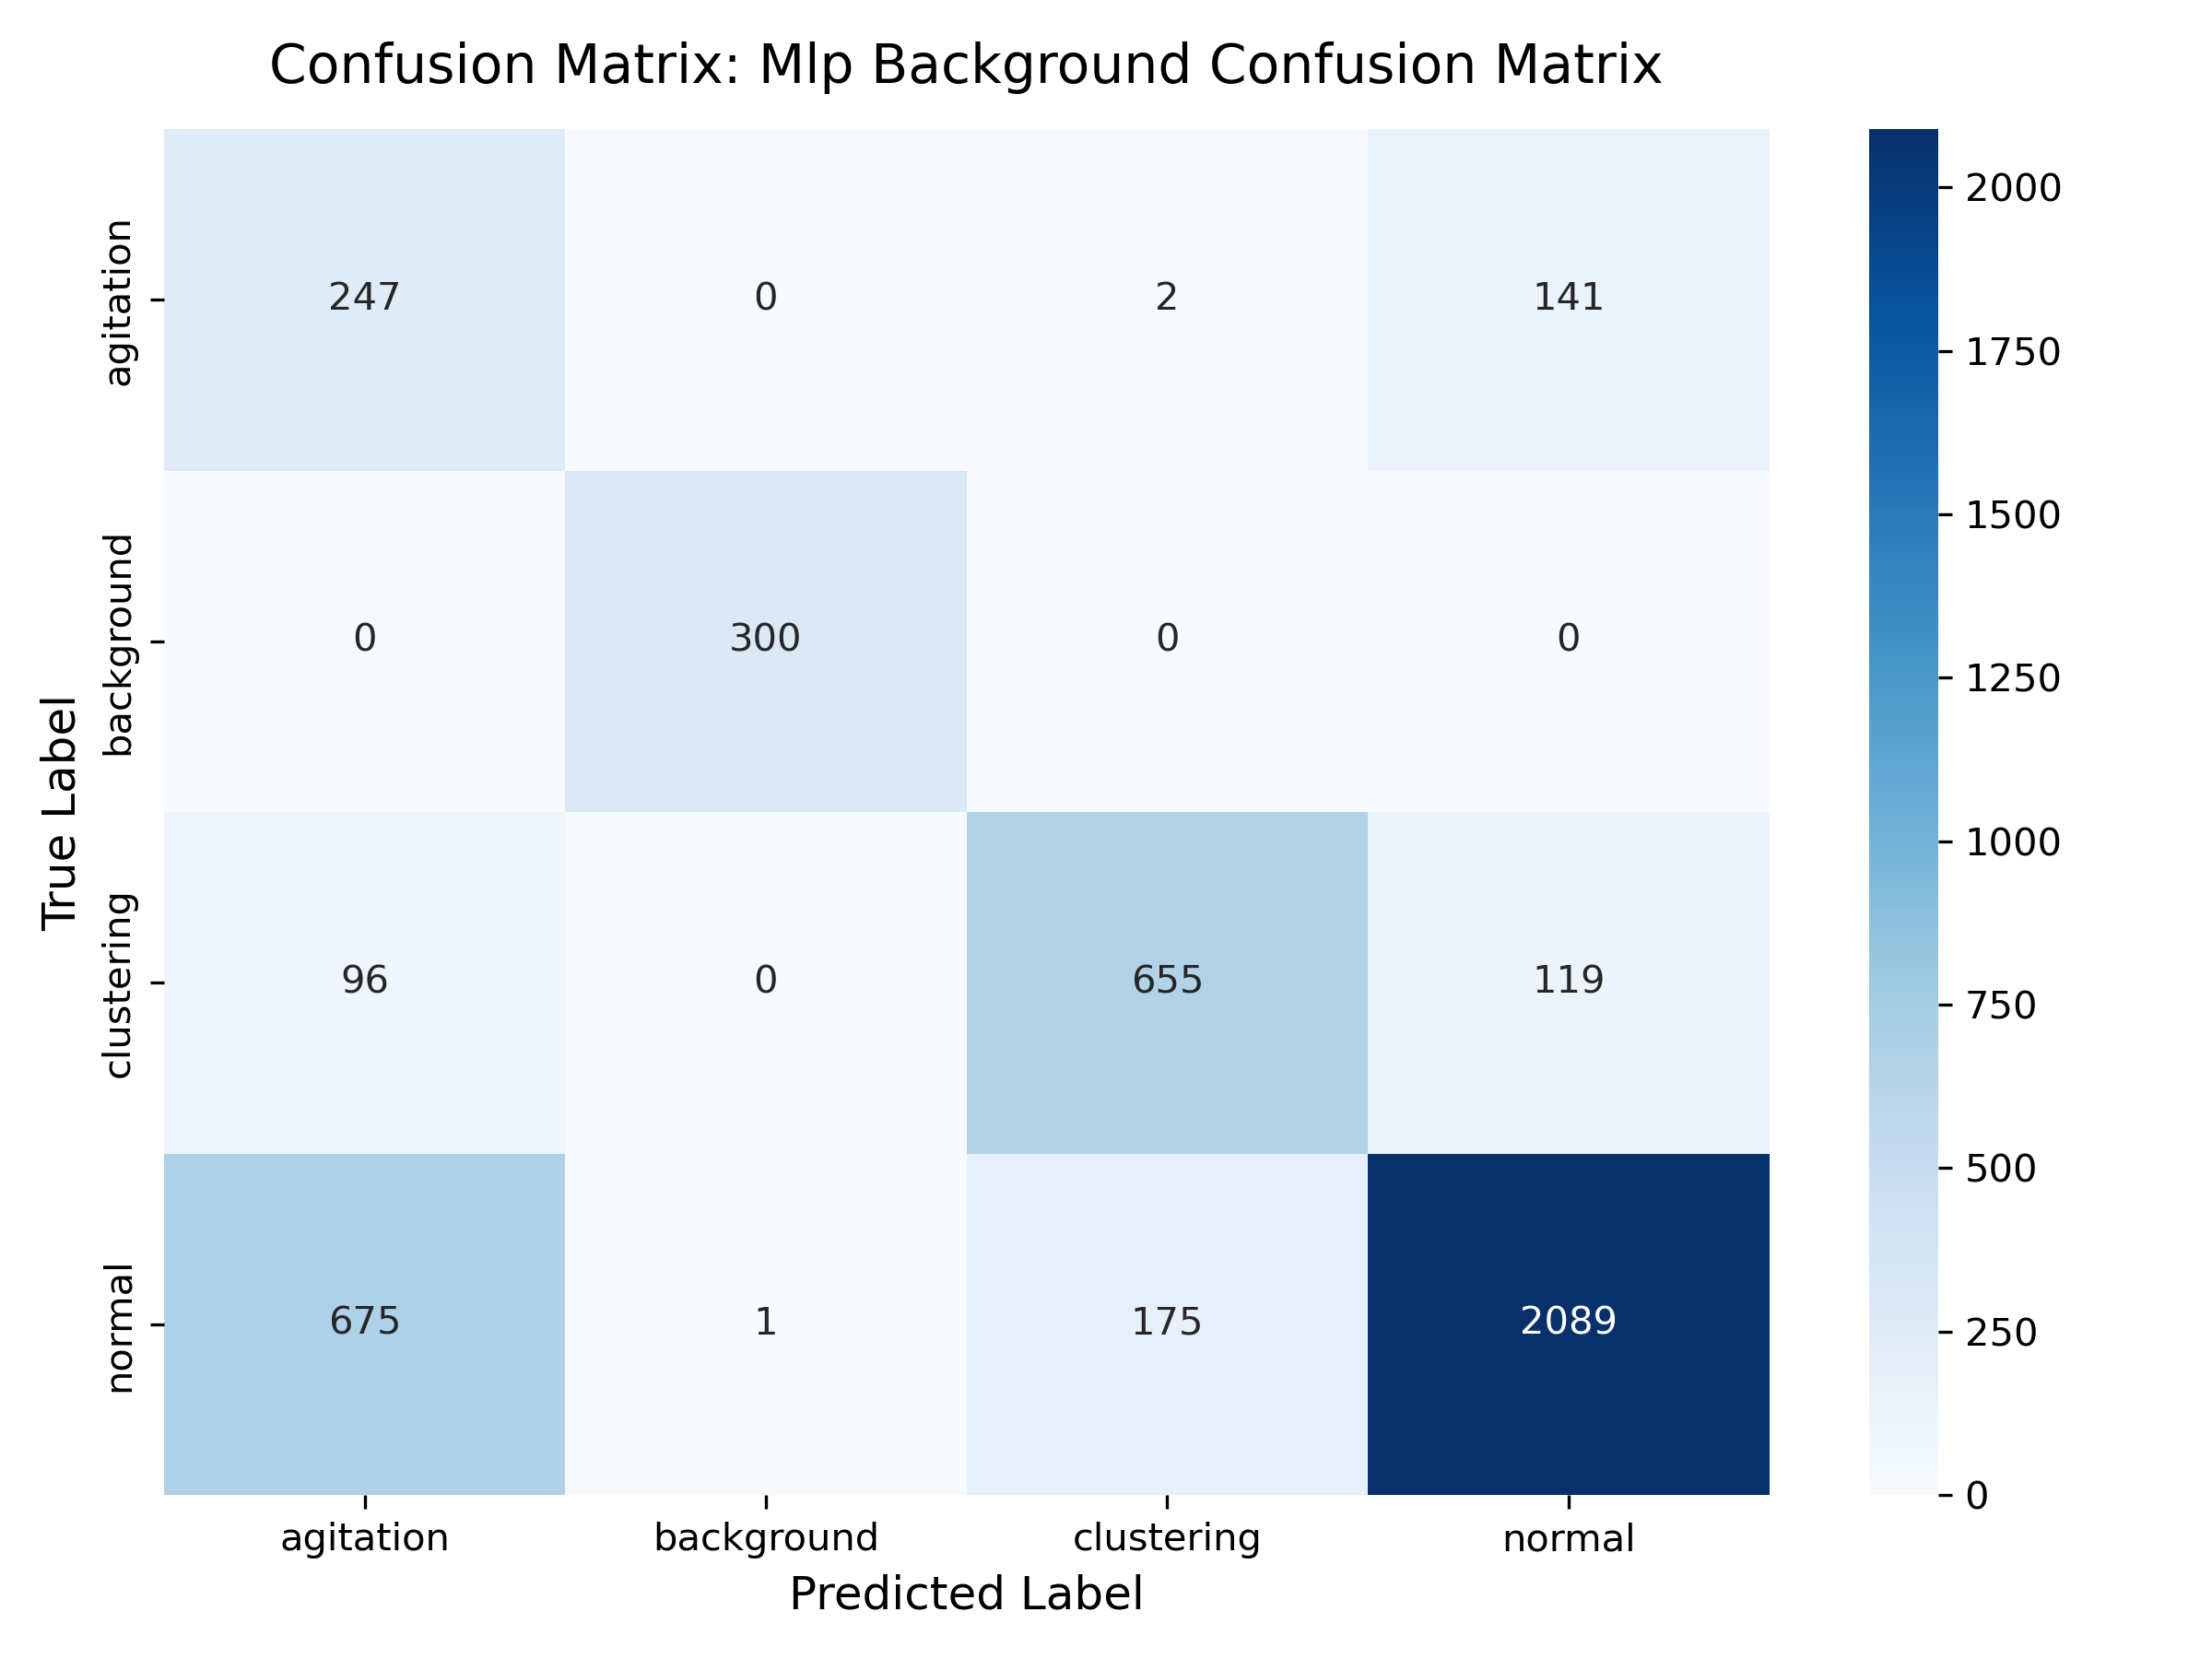

The table this chart was drawn from, first rows:
, agitation, background, clustering, normal
agitation, 247, 0, 2, 141
background, 0, 300, 0, 0
clustering, 96, 0, 655, 119
normal, 675, 1, 175, 2089
